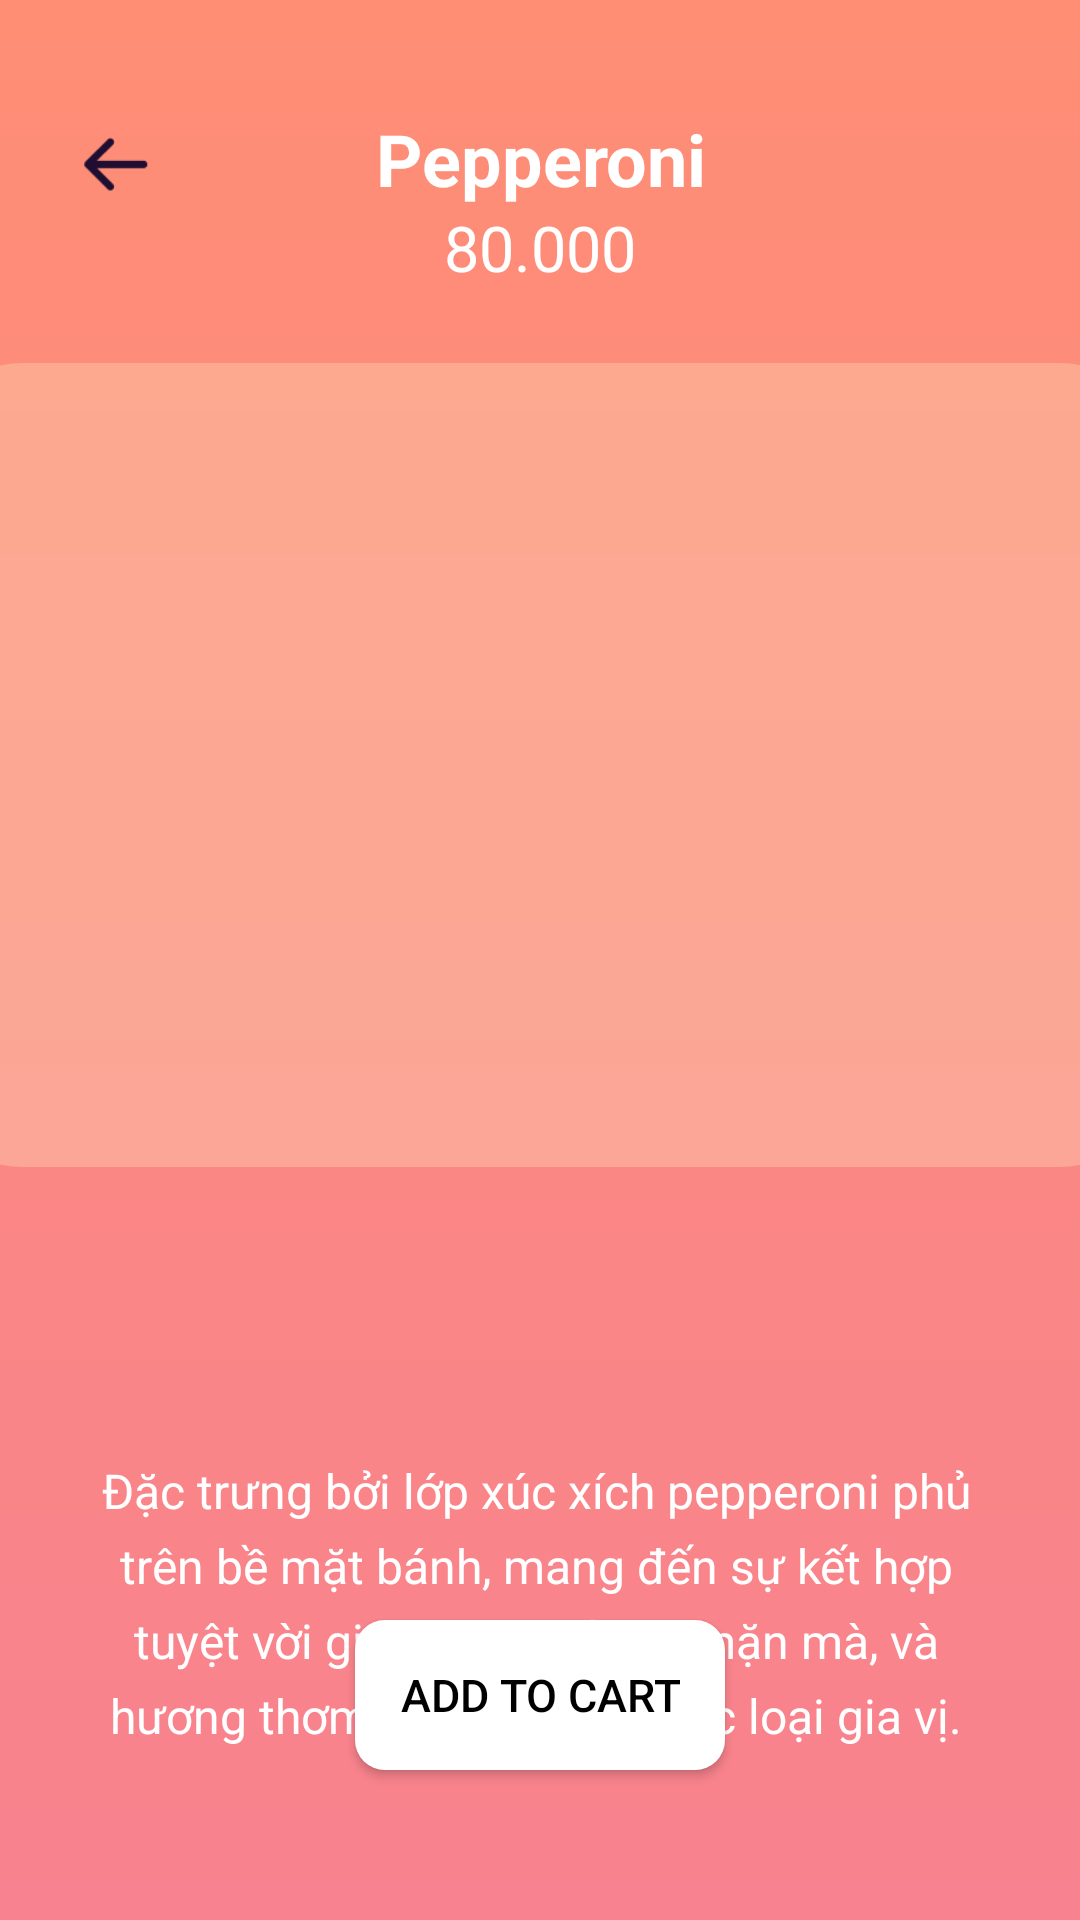

This screen was rendered from an Android layout file. Write that file and the resources it references.
<!-- AndroidManifest.xml: application theme Theme.Android_DoAn -->
<!-- res/layout/activity_detail_item.xml -->
<?xml version="1.0" encoding="utf-8"?>
<androidx.constraintlayout.widget.ConstraintLayout xmlns:android="http://schemas.android.com/apk/res/android"
    xmlns:app="http://schemas.android.com/apk/res-auto"
    xmlns:tools="http://schemas.android.com/tools"
    android:id="@+id/main"
    android:layout_width="match_parent"
    android:layout_height="match_parent"
    tools:context=".Activity.DetailPizzaActivity"
    android:background="@drawable/container_pizza_detail">

    <ImageView
        android:id="@+id/image_arrow_left"
        android:layout_width="30dp"
        android:layout_height="30dp"
        android:scaleType="centerInside"
        android:src="@drawable/image_arrow_left"
        app:layout_constraintTop_toTopOf="@id/txt_item_name"
        app:layout_constraintBottom_toBottomOf="@id/txt_item_name"
        app:layout_constraintStart_toStartOf="parent"
        android:layout_marginStart="24dp" />

    <ImageView
        android:id="@+id/image_rectangle"
        android:layout_width="412dp"
        android:layout_height="268dp"
        android:layout_marginTop="121dp"
        android:layout_gravity="top|left"
        android:alpha="0.5"
        android:scaleType="centerInside"
        android:src="@drawable/image_rectangle4"
        app:layout_constraintTop_toTopOf="parent"
        app:layout_constraintStart_toStartOf="parent"
        app:layout_constraintEnd_toEndOf="parent"/>

    <Button
        android:id="@+id/text_add_to_cart"
        android:layout_width="wrap_content"
        android:layout_height="50dp"
        android:layout_marginBottom="50dp"
        android:text="Add to Cart"
        android:textColor="#FF000000"
        android:textSize="15dp"
        android:paddingHorizontal="15dp"
        android:background="@drawable/container_group2"
        app:layout_constraintBottom_toBottomOf="@+id/main"
        app:layout_constraintStart_toStartOf="@+id/main"
        app:layout_constraintEnd_toEndOf="@+id/main"/>


    <TextView
        android:id="@+id/txt_item_name"
        android:layout_width="wrap_content"
        android:layout_height="wrap_content"
        android:text="Pepperoni"
        android:textColor="#FFFFFFFF"
        android:textSize="24sp"
        android:textStyle="bold"
        android:gravity="center"
        android:includeFontPadding="false"
        android:maxLines="1"
        android:singleLine="true"
        android:layout_marginTop="40dp"
        app:layout_constraintTop_toTopOf="parent"
        app:layout_constraintStart_toStartOf="parent"
        app:layout_constraintEnd_toEndOf="parent"/>


    <ImageView
        android:id="@+id/image_item"
        android:layout_width="250dp"
        android:layout_height="250dp"
        android:scaleType="centerInside"

        app:layout_constraintTop_toTopOf="@id/image_rectangle"
        app:layout_constraintBottom_toBottomOf="@id/image_rectangle"
        app:layout_constraintStart_toStartOf="@id/image_rectangle"
        app:layout_constraintEnd_toEndOf="@id/image_rectangle"/>

    <TextView
        android:id="@+id/text_item_price"
        android:layout_width="wrap_content"
        android:layout_height="27dp"
        android:text="80.000"
        android:textColor="#FFFFFFFF"
        android:textSize="21dp"
        app:layout_constraintTop_toBottomOf="@id/txt_item_name"
        app:layout_constraintStart_toStartOf="parent"
        app:layout_constraintEnd_toEndOf="parent"/>



    <TextView
        android:id="@+id/text_item_description"
        android:layout_width="303.22dp"
        android:layout_height="123.79dp"
        android:layout_marginLeft="53dp"
        android:layout_marginRight="55.78dp"
        android:layout_marginTop="488dp"
        android:layout_marginBottom="305.21dp"
        android:gravity="center_horizontal|top"
        android:includeFontPadding="false"
        android:lineHeight="25dp"
        android:text="Đặc trưng bởi lớp xúc xích pepperoni phủ trên bề mặt bánh, mang đến sự kết hợp tuyệt vời giữa vị cay nồng, mặn mà, và hương thơm đặc trưng từ các loại gia vị."
        android:textColor="#FFFFFFFF"
        android:textSize="16dp"
        app:layout_constraintTop_toTopOf="parent"
        app:layout_constraintStart_toStartOf="parent"
        app:layout_constraintEnd_toEndOf="parent"/>


</androidx.constraintlayout.widget.ConstraintLayout>
<!-- resources referenced by this layout -->
<resources>
  <!-- drawable container_group2 (drawable) -->
  <?xml version="1.0" encoding="utf-8"?>
  <shape xmlns:android="http://schemas.android.com/apk/res/android"
    android:shape="rectangle">
      <corners android:radius="10dp" />
      <solid android:color="#FFFFFFFF" />
  </shape>
  <!-- drawable container_pizza_detail (drawable) -->
  <?xml version="1.0" encoding="utf-8"?>
  
  
  <shape xmlns:android="http://schemas.android.com/apk/res/android"
      android:shape="rectangle">
      <gradient
          android:type="linear"
          android:angle="-90"
          android:startColor="#FFFF8E75"
          android:endColor="#FFF8828F" />
  </shape>
  <!-- drawable image_arrow_left: png bitmap (drawable, 647 bytes) -->
  <!-- drawable image_rectangle4 (drawable) -->
  <?xml version="1.0" encoding="utf-8"?>
  <shape xmlns:android="http://schemas.android.com/apk/res/android"
    android:shape="rectangle">
      <solid android:color="#FBC4A6 " /><corners android:radius="33dp" />
  </shape>
  <style name="Theme.Android_DoAn" parent="Base.Theme.Android_DoAn" />
  <style name="Base.Theme.Android_DoAn" parent="Theme.AppCompat.DayNight.NoActionBar">
          
          
      </style>
</resources>
